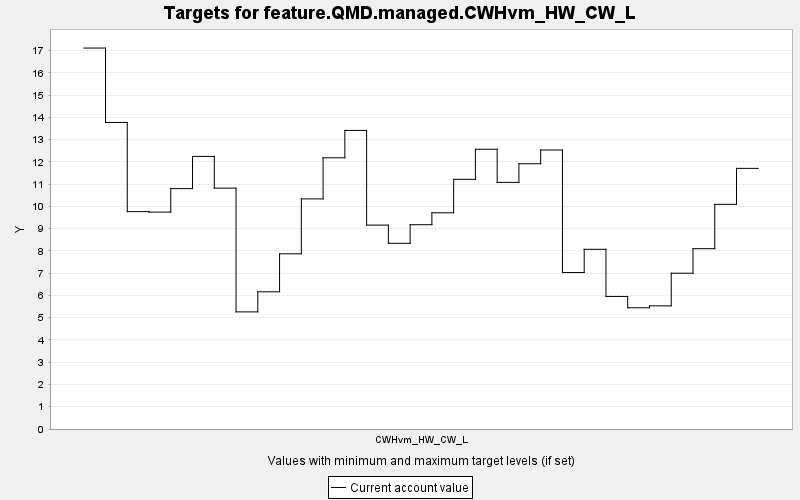

The table this chart was drawn from, first rows:
TARGET, PERIOD, YEAR, PERIODWIDTH, MINIMUM, MAXIMUM, MINWEIGHT, MAXWEIGHT, CURRENT, SUMMARY
feature.QMD.managed.CWHvm_HW_CW_L, 0, 0, 10.0, 0.0, 10000, 1.0, 1.0, 17.11, 0.0
feature.QMD.managed.CWHvm_HW_CW_L, 1, 10, 10.0, 0.0, 10000, 1.0, 1.0, 13.77, 0.0
feature.QMD.managed.CWHvm_HW_CW_L, 2, 20, 10.0, 0.0, 10000, 1.0, 1.0, 9.762, 0.0
feature.QMD.managed.CWHvm_HW_CW_L, 3, 30, 10.0, 0.0, 10000, 1.0, 1.0, 9.742, 0.0
feature.QMD.managed.CWHvm_HW_CW_L, 4, 40, 10.0, 0.0, 10000, 1.0, 1.0, 10.8, 0.0
feature.QMD.managed.CWHvm_HW_CW_L, 5, 50, 10.0, 0.0, 10000, 1.0, 1.0, 12.24, 0.0
feature.QMD.managed.CWHvm_HW_CW_L, 6, 60, 10.0, 0.0, 10000, 1.0, 1.0, 10.82, 0.0
feature.QMD.managed.CWHvm_HW_CW_L, 7, 70, 10.0, 0.0, 10000, 1.0, 1.0, 5.26, 0.0
feature.QMD.managed.CWHvm_HW_CW_L, 8, 80, 10.0, 0.0, 10000, 1.0, 1.0, 6.162, 0.0
feature.QMD.managed.CWHvm_HW_CW_L, 9, 90, 10.0, 0.0, 10000, 1.0, 1.0, 7.868, 0.0
feature.QMD.managed.CWHvm_HW_CW_L, 10, 100, 10.0, 0.0, 10000, 1.0, 1.0, 10.33, 0.0
feature.QMD.managed.CWHvm_HW_CW_L, 11, 110, 10.0, 0.0, 10000, 1.0, 1.0, 12.18, 0.0
feature.QMD.managed.CWHvm_HW_CW_L, 12, 120, 10.0, 0.0, 10000, 1.0, 1.0, 13.41, 0.0
feature.QMD.managed.CWHvm_HW_CW_L, 13, 130, 10.0, 0.0, 10000, 1.0, 1.0, 9.158, 0.0
feature.QMD.managed.CWHvm_HW_CW_L, 14, 140, 10.0, 0.0, 10000, 1.0, 1.0, 8.34, 0.0
feature.QMD.managed.CWHvm_HW_CW_L, 15, 150, 10.0, 0.0, 10000, 1.0, 1.0, 9.175, 0.0
feature.QMD.managed.CWHvm_HW_CW_L, 16, 160, 10.0, 0.0, 10000, 1.0, 1.0, 9.71, 0.0
feature.QMD.managed.CWHvm_HW_CW_L, 17, 170, 10.0, 0.0, 10000, 1.0, 1.0, 11.21, 0.0
feature.QMD.managed.CWHvm_HW_CW_L, 18, 180, 10.0, 0.0, 10000, 1.0, 1.0, 12.56, 0.0
feature.QMD.managed.CWHvm_HW_CW_L, 19, 190, 10.0, 0.0, 10000, 1.0, 1.0, 11.08, 0.0
feature.QMD.managed.CWHvm_HW_CW_L, 20, 200, 10.0, 0.0, 10000, 1.0, 1.0, 11.91, 0.0
feature.QMD.managed.CWHvm_HW_CW_L, 21, 210, 10.0, 0.0, 10000, 1.0, 1.0, 12.53, 0.0
feature.QMD.managed.CWHvm_HW_CW_L, 22, 220, 10.0, 0.0, 10000, 1.0, 1.0, 7.027, 0.0
feature.QMD.managed.CWHvm_HW_CW_L, 23, 230, 10.0, 0.0, 10000, 1.0, 1.0, 8.071, 0.0
feature.QMD.managed.CWHvm_HW_CW_L, 24, 240, 10.0, 0.0, 10000, 1.0, 1.0, 5.953, 0.0
feature.QMD.managed.CWHvm_HW_CW_L, 25, 250, 10.0, 0.0, 10000, 1.0, 1.0, 5.444, 0.0
feature.QMD.managed.CWHvm_HW_CW_L, 26, 260, 10.0, 0.0, 10000, 1.0, 1.0, 5.531, 0.0
feature.QMD.managed.CWHvm_HW_CW_L, 27, 270, 10.0, 0.0, 10000, 1.0, 1.0, 6.996, 0.0
feature.QMD.managed.CWHvm_HW_CW_L, 28, 280, 10.0, 0.0, 10000, 1.0, 1.0, 8.098, 0.0
feature.QMD.managed.CWHvm_HW_CW_L, 29, 290, 10.0, 0.0, 10000, 1.0, 1.0, 10.09, 0.0
feature.QMD.managed.CWHvm_HW_CW_L, 30, 300, 10.0, 0.0, 10000, 1.0, 1.0, 11.7, 0.0
